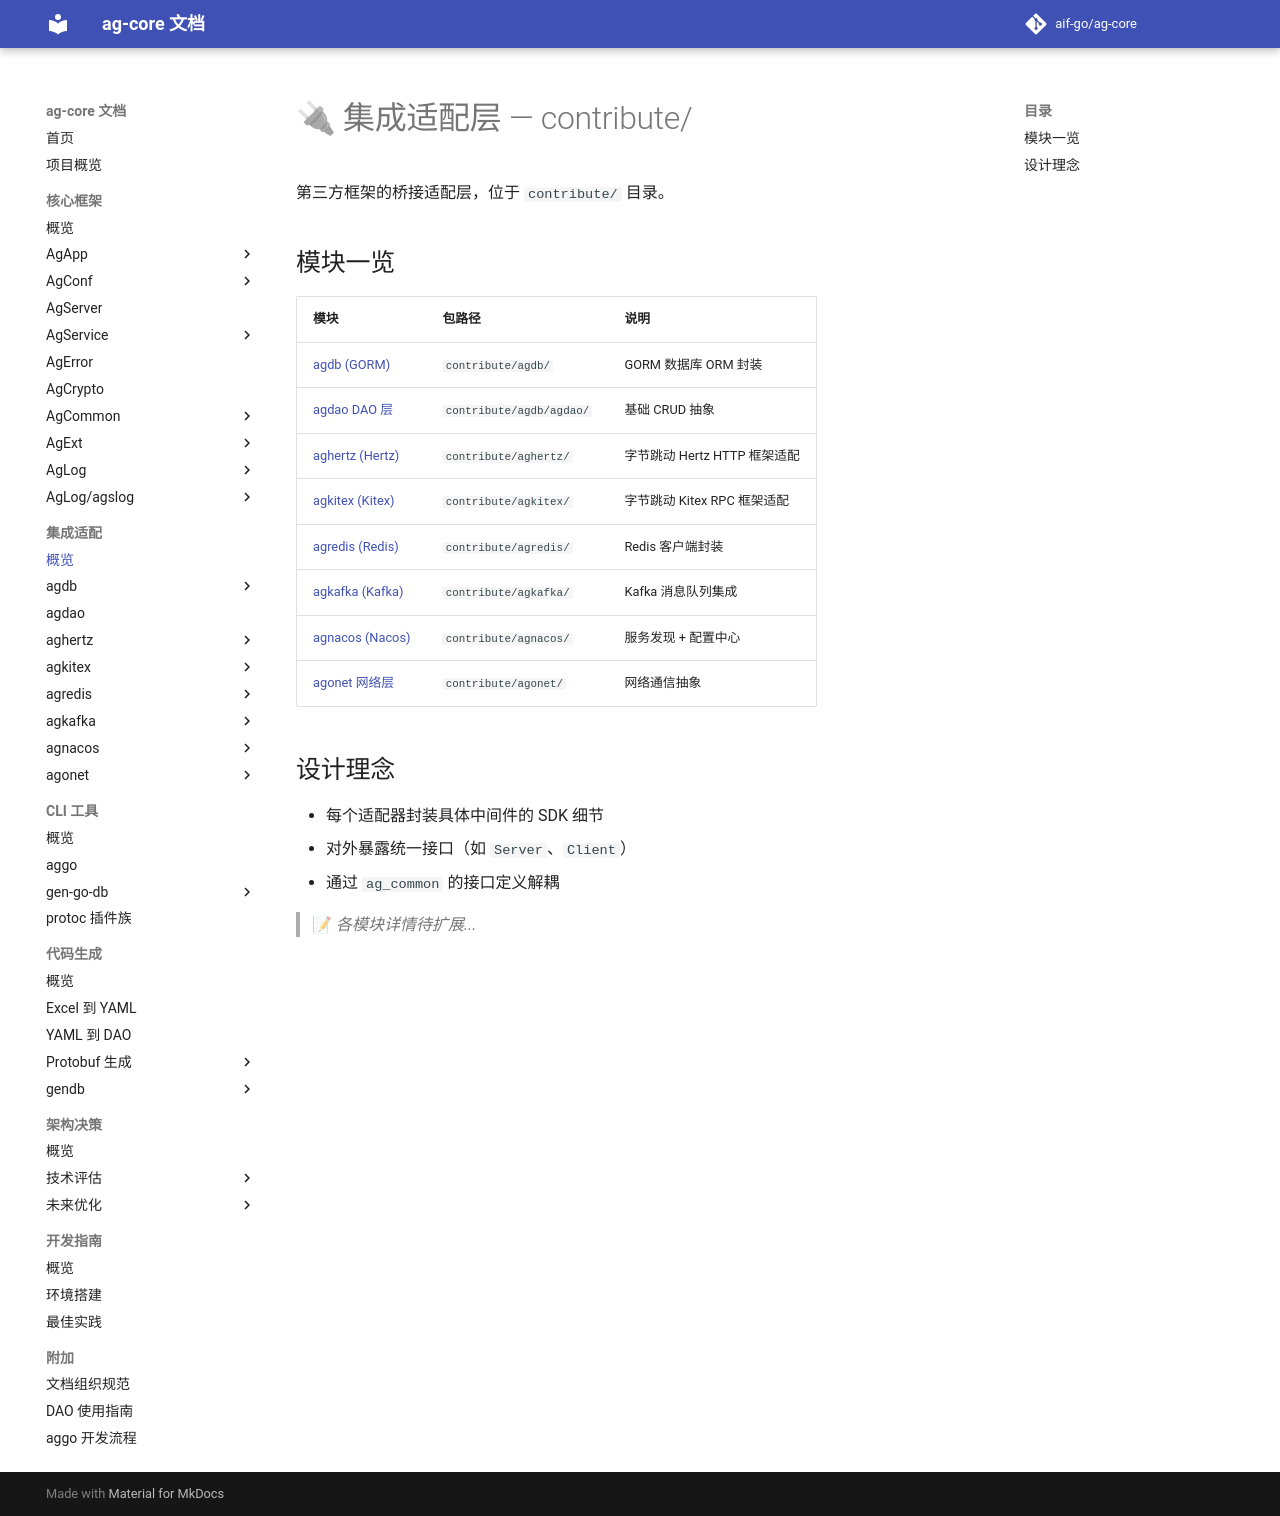

repository: aif-go/ag-core-docs · page: 集成适配/00-集成适配/index.html · generator: mkdocs

---
tags:
  - ag-core
  - index
  - contribute
---

# 🔌 集成适配层 — contribute/

第三方框架的桥接适配层，位于 `contribute/` 目录。

## 模块一览

| 模块 | 包路径 | 说明 |
|------|--------|------|
| [agdb (GORM)](agdb/00-Agdb.md) | `contribute/agdb/` | GORM 数据库 ORM 封装 |
| [agdao DAO 层](agdb/agdao/00-Agdao.md) | `contribute/agdb/agdao/` | 基础 CRUD 抽象 |
| [aghertz (Hertz)](aghertz/00-AgHertz.md) | `contribute/aghertz/` | 字节跳动 Hertz HTTP 框架适配 |
| [agkitex (Kitex)](agkitex/00-AgKitex.md) | `contribute/agkitex/` | 字节跳动 Kitex RPC 框架适配 |
| [agredis (Redis)](agredis/00-AgRedis.md) | `contribute/agredis/` | Redis 客户端封装 |
| [agkafka (Kafka)](agkafka/00-AgKafka.md) | `contribute/agkafka/` | Kafka 消息队列集成 |
| [agnacos (Nacos)](agnacos/00-AgNacos.md) | `contribute/agnacos/` | 服务发现 + 配置中心 |
| [agonet 网络层](agonet/00-Agonet.md) | `contribute/agonet/` | 网络通信抽象 |

## 设计理念

- 每个适配器封装具体中间件的 SDK 细节
- 对外暴露统一接口（如 `Server`、`Client`）
- 通过 `ag_common` 的接口定义解耦

> 📝 *各模块详情待扩展...*
